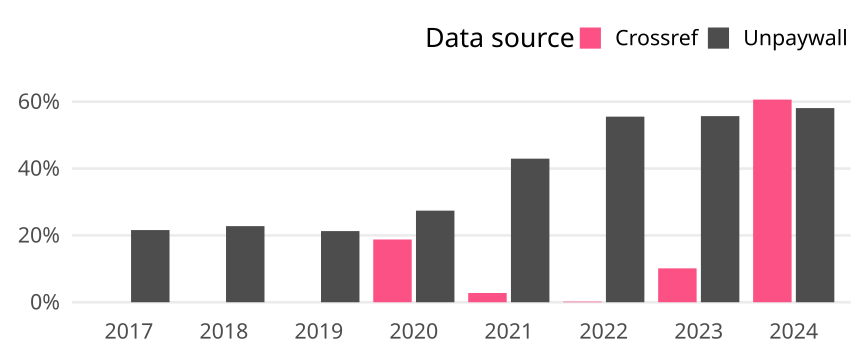

The table this chart was drawn from, first rows:
cr_year, cat, article_total, name, oa_articles, oa_share
2017, Global, 2283, Crossref, 0, 0
2017, Global, 2283, Unpaywall, 493, 0.2159
2018, Global, 2244, Crossref, 0, 0
2018, Global, 2244, Unpaywall, 511, 0.2277
2019, Global, 2264, Crossref, 0, 0
2019, Global, 2264, Unpaywall, 482, 0.2129
2020, Global, 2386, Crossref, 448, 0.1878
2020, Global, 2386, Unpaywall, 654, 0.2741
2021, Global, 2202, Crossref, 61, 0.0277
2021, Global, 2202, Unpaywall, 946, 0.4296
2022, Global, 2125, Crossref, 4, 0.001882
2022, Global, 2125, Unpaywall, 1180, 0.5553
2023, Global, 2022, Crossref, 205, 0.1014
2023, Global, 2022, Unpaywall, 1126, 0.5569
2024, Global, 1890, Crossref, 1146, 0.6063
2024, Global, 1890, Unpaywall, 1098, 0.581
